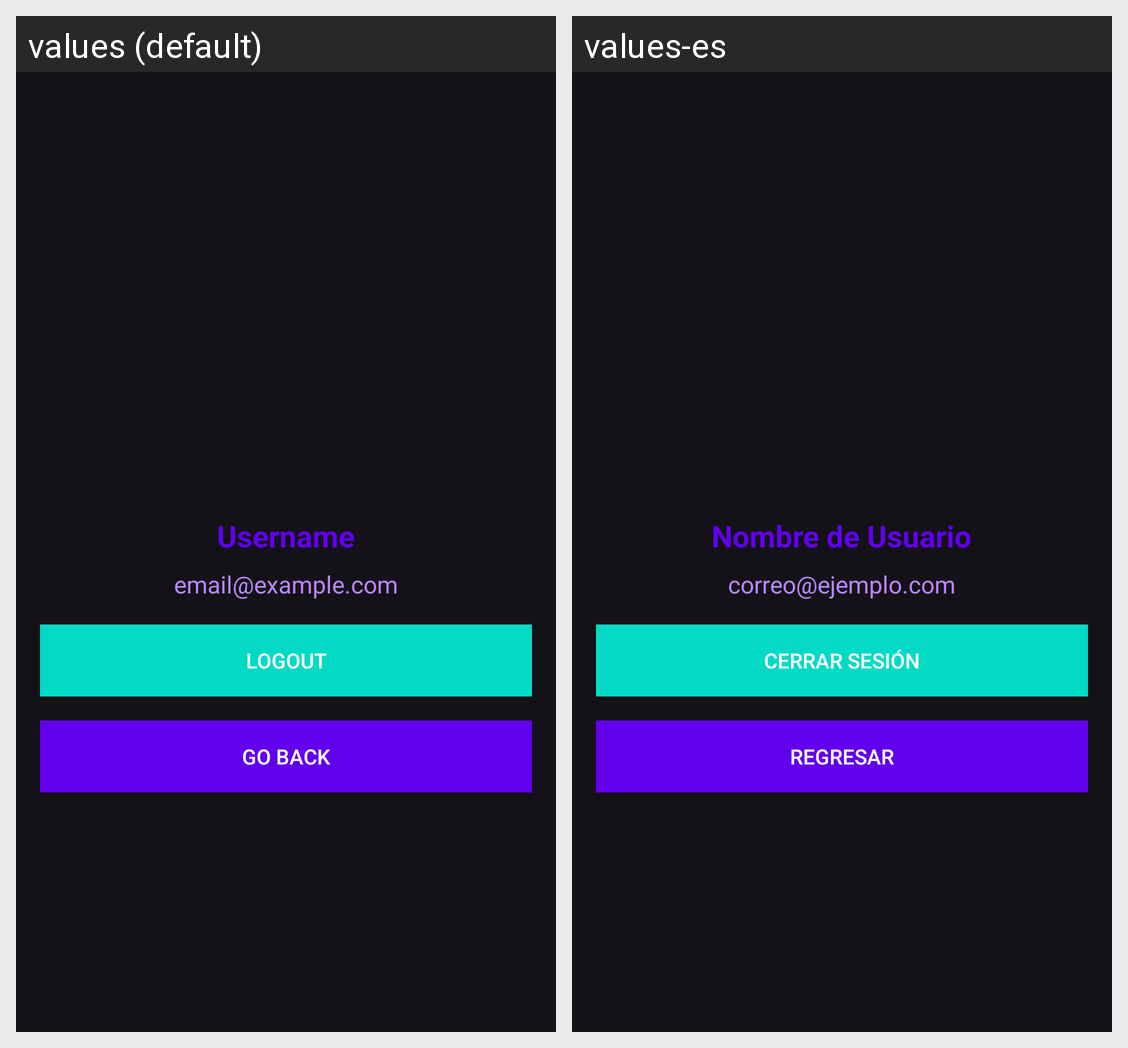

For this localized Android screen grid, give each drawn string resource with its value in every locale shown.
Android screen res/layout/profile.xml rendered under 2 locales, left to right: values (default), values-es. Device: Nexus 5 (rendered at 1080×1920; each locale shown at half size, 540×960, under a caption strip naming it); theme Theme.Material3.Dark.
Strings drawn on this screen, with the default value and each locale's value (text and hints the layout hard-codes, and strings that could not be matched under every locale, appear in the picture but are not listed):

username_placeholder
  values: Username
  values-es: Nombre de Usuario

email_placeholder
  values: email@example.com
  values-es: correo@ejemplo.com

logout
  values: Logout
  values-es: Cerrar Sesión

go_back
  values: Go Back
  values-es: Regresar
